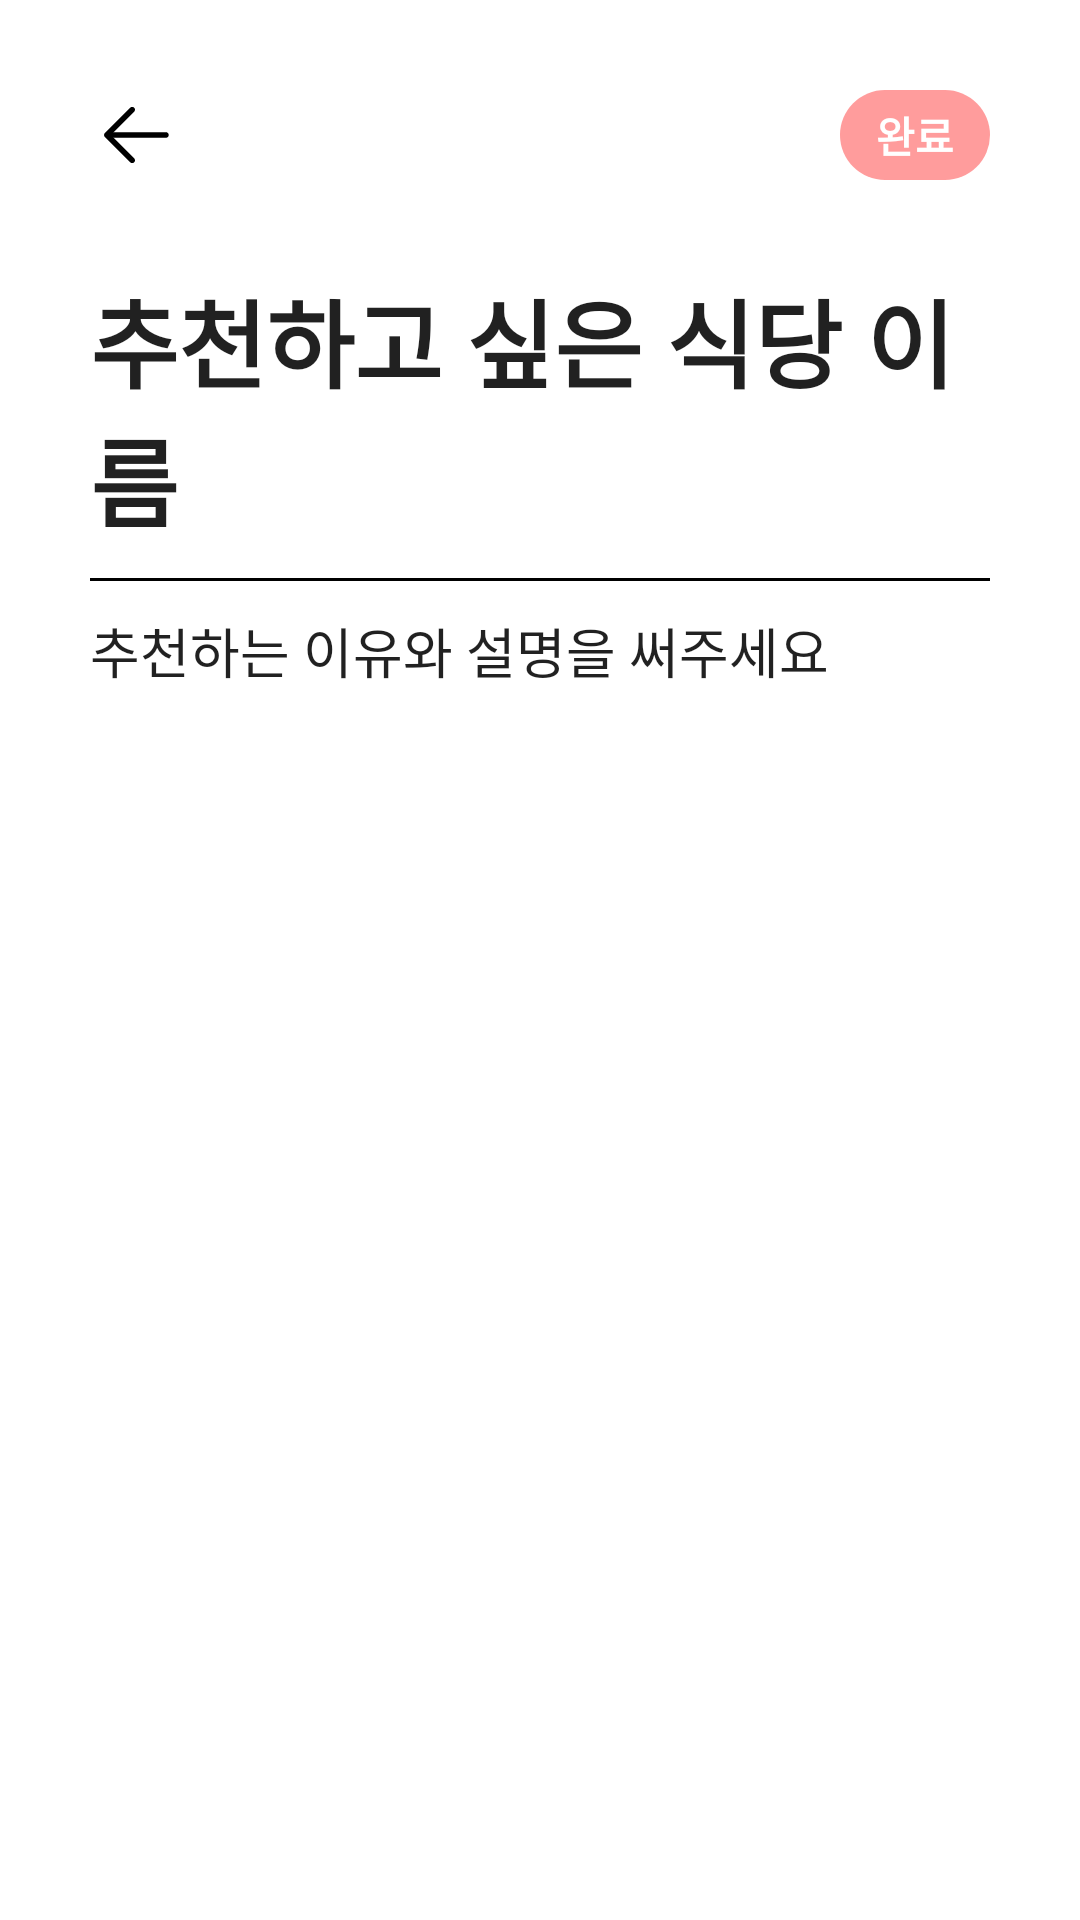

This screen was rendered from an Android layout file. Write that file and the resources it references.
<!-- AndroidManifest.xml: application theme Theme.KUEAT -->
<!-- res/layout/activity_edit_appeal_article.xml -->
<?xml version="1.0" encoding="utf-8"?>
<LinearLayout xmlns:android="http://schemas.android.com/apk/res/android"
    xmlns:app="http://schemas.android.com/apk/res-auto"
    xmlns:tools="http://schemas.android.com/tools"
    android:layout_width="match_parent"
    android:layout_height="match_parent"
    android:orientation="vertical"
    android:paddingVertical="30dp"
    tools:context=".ui.appeal.EditAppealArticleActivity">

    <LinearLayout
        android:layout_width="match_parent"
        android:layout_height="wrap_content"
        android:layout_marginHorizontal="30dp"
        android:orientation="horizontal">

        <ImageView
            android:id="@+id/iv_edit_appeal_article_back_button"
            android:layout_width="30dp"
            android:layout_height="30dp"
            android:src="@drawable/ic_btn_back" />

        <View
            android:layout_width="0dp"
            android:layout_height="0dp"
            android:layout_weight="1" />

        <TextView
            android:id="@+id/tv_edit_appeal_article_confirm_button"
            android:layout_width="50dp"
            android:layout_height="30dp"
            android:background="@drawable/shape_edit_appeal_article_confirm"
            android:text="완료"
            android:gravity="center"
            android:textColor="@color/white"
            android:textStyle="bold"
            />

    </LinearLayout>

    <EditText
        android:id="@+id/tv_edit_appeal_article_title"
        android:layout_width="match_parent"
        android:layout_height="wrap_content"
        android:layout_marginHorizontal="30dp"
        android:layout_marginTop="30dp"
        android:background="@null"
        android:hint="추천하고 싶은 식당 이름"
        android:textColorHint="@color/semi_transparent"
        android:textSize="32dp"
        android:textStyle="bold" />

    <View
        android:layout_width="match_parent"
        android:layout_height="1dp"
        android:background="@color/black"
        android:layout_marginHorizontal="30dp"
        android:layout_marginVertical="10dp"
        />

    <EditText
        android:id="@+id/tv_edit_appeal_article_content"
        android:layout_width="match_parent"
        android:layout_height="wrap_content"
        android:layout_marginHorizontal="30dp"
        android:background="@null"
        android:hint="추천하는 이유와 설명을 써주세요"
        android:textColorHint="@color/semi_transparent" />

</LinearLayout>
<!-- resources referenced by this layout -->
<resources>
  <color name="black">#FF000000</color>
  <color name="white">#FFFFFFFF</color>
  <!-- drawable ic_btn_back (drawable) -->
  <vector xmlns:android="http://schemas.android.com/apk/res/android"
      android:width="41dp"
      android:height="41dp"
      android:viewportWidth="41"
      android:viewportHeight="41">
    <path
        android:pathData="M8.969,19.219H34.594C34.934,19.219 35.259,19.354 35.5,19.594C35.74,19.834 35.875,20.16 35.875,20.5C35.875,20.84 35.74,21.166 35.5,21.406C35.259,21.646 34.934,21.781 34.594,21.781H8.969C8.629,21.781 8.303,21.646 8.063,21.406C7.822,21.166 7.688,20.84 7.688,20.5C7.688,20.16 7.822,19.834 8.063,19.594C8.303,19.354 8.629,19.219 8.969,19.219Z"
        android:fillColor="#000000"/>
    <path
        android:pathData="M9.499,20.5L20.126,31.124C20.367,31.365 20.502,31.691 20.502,32.031C20.502,32.371 20.367,32.698 20.126,32.938C19.885,33.179 19.559,33.314 19.219,33.314C18.879,33.314 18.552,33.179 18.312,32.938L6.78,21.407C6.661,21.288 6.566,21.147 6.502,20.991C6.437,20.835 6.404,20.669 6.404,20.5C6.404,20.331 6.437,20.165 6.502,20.009C6.566,19.853 6.661,19.712 6.78,19.593L18.312,8.062C18.552,7.821 18.879,7.686 19.219,7.686C19.559,7.686 19.885,7.821 20.126,8.062C20.367,8.302 20.502,8.629 20.502,8.969C20.502,9.309 20.367,9.635 20.126,9.876L9.499,20.5Z"
        android:fillColor="#000000"/>
  </vector>
  <!-- drawable shape_edit_appeal_article_confirm (drawable) -->
  <?xml version="1.0" encoding="utf-8"?>
  <shape xmlns:android="http://schemas.android.com/apk/res/android">
    <corners android:radius="15dp" />
    <solid android:color="@color/pink" />
  </shape>
  <style name="Theme.KUEAT" parent="Theme.MaterialComponents.DayNight.DarkActionBar">
          
          <item name="colorPrimary">@color/purple_500</item>
          <item name="colorPrimaryVariant">@color/purple_700</item>
          <item name="colorOnPrimary">@color/white</item>
          
          <item name="colorSecondary">@color/teal_200</item>
          <item name="colorSecondaryVariant">@color/teal_700</item>
          <item name="colorOnSecondary">@color/black</item>
          
          <item name="android:statusBarColor">?attr/colorPrimaryVariant</item>
          
          <item name="windowNoTitle">true</item>
          <item name="android:windowFullscreen">true</item>
      </style>
  <color name="pink">#FF9C9C</color>
  <color name="purple_500">#FF6200EE</color>
  <color name="purple_700">#FF3700B3</color>
  <color name="teal_200">#FF03DAC5</color>
  <color name="teal_700">#FF018786</color>
</resources>
